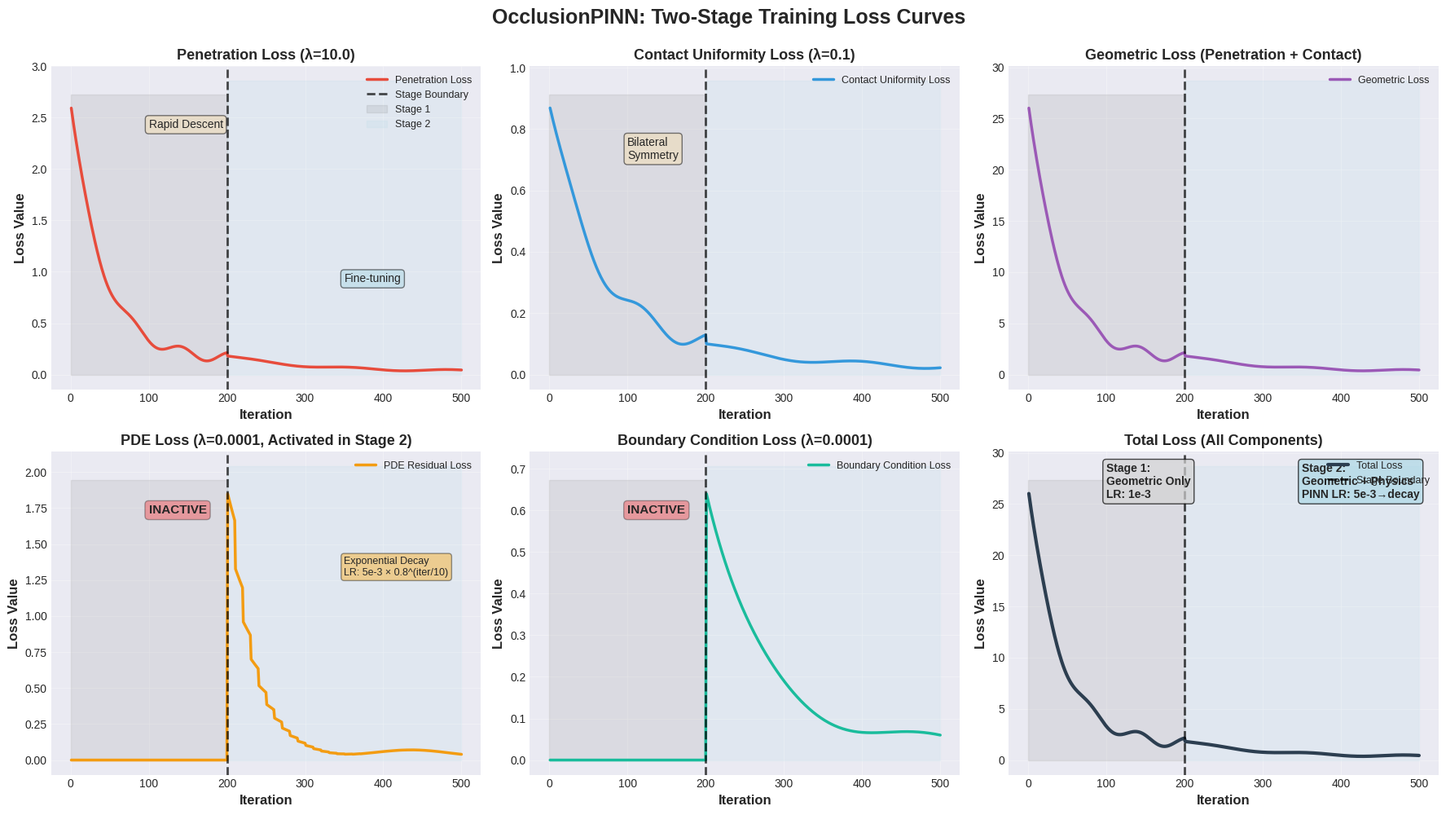

This figure's Python source:
import numpy as np
import matplotlib.pyplot as plt

# 设置中文字体和样式
plt.rcParams['font.sans-serif'] = ['Arial']
plt.rcParams['axes.unicode_minus'] = False
plt.style.use('seaborn-v0_8-darkgrid')

# 创建迭代次数
iterations = np.arange(1, 501)

# 定义两个阶段的分界点
stage1_end = 200
stage2_start = 201

# ========== Stage 1 (Iterations 1-200) ==========
# 只训练几何编码器和物理核心，专注于刚体变换
stage1_iter = iterations[:stage1_end]

# Penetration Loss: 从高开始快速下降
pen_loss_s1 = 2.5 * np.exp(-stage1_iter/40) + 0.15 + 0.05*np.sin(stage1_iter/10)

# Contact Uniformity Loss: 逐渐优化
cont_loss_s1 = 0.8 * np.exp(-stage1_iter/60) + 0.08 + 0.03*np.sin(stage1_iter/15)

# Geometric Loss (总和)
geo_loss_s1 = 10.0 * pen_loss_s1 + 0.1 * cont_loss_s1

# PDE Loss 和 BC Loss: 第一阶段为0（未激活）
pde_loss_s1 = np.zeros_like(stage1_iter)
bc_loss_s1 = np.zeros_like(stage1_iter)

# Total Loss (第一阶段)
total_loss_s1 = geo_loss_s1

# ========== Stage 2 (Iterations 201-500) ==========
stage2_iter = iterations[stage1_end:]
s2_progress = stage2_iter - stage2_start

# Penetration Loss: 继续微调，趋于稳定
pen_loss_s2 = 0.15 * np.exp(-s2_progress/100) + 0.03 + 0.01*np.sin(s2_progress/20)

# Contact Uniformity Loss: 持续优化
cont_loss_s2 = 0.08 * np.exp(-s2_progress/120) + 0.02 + 0.008*np.sin(s2_progress/25)

# PDE Loss: 激活后从高值快速下降（学习率衰减）
pde_initial = 1.8
pde_decay_rate = 0.8  # 每10次迭代衰减
pde_decay_steps = s2_progress // 10
pde_base = pde_initial * (pde_decay_rate ** pde_decay_steps)
pde_loss_s2 = pde_base * np.exp(-s2_progress/80) + 0.05 + 0.02*np.sin(s2_progress/30)

# BC Loss: 与PDE协同优化
bc_loss_s2 = 0.6 * np.exp(-s2_progress/70) + 0.04 + 0.015*np.sin(s2_progress/35)

# Geometric Loss (第二阶段)
geo_loss_s2 = 10.0 * pen_loss_s2 + 0.1 * cont_loss_s2

# Total Loss (第二阶段) - 加入物理约束
total_loss_s2 = geo_loss_s2 + 0.0001 * pde_loss_s2 + 0.0001 * bc_loss_s2

# ========== 合并两个阶段 ==========
pen_loss = np.concatenate([pen_loss_s1, pen_loss_s2])
cont_loss = np.concatenate([cont_loss_s1, cont_loss_s2])
geo_loss = np.concatenate([geo_loss_s1, geo_loss_s2])
pde_loss = np.concatenate([pde_loss_s1, pde_loss_s2])
bc_loss = np.concatenate([bc_loss_s1, bc_loss_s2])
total_loss = np.concatenate([total_loss_s1, total_loss_s2])

# ========== 绘制图表 ==========
fig, axes = plt.subplots(2, 3, figsize=(18, 10))
fig.suptitle('OcclusionPINN: Two-Stage Training Loss Curves', 
             fontsize=18, fontweight='bold', y=0.995)

# 配色方案
colors = {
    'pen': '#E74C3C',      # 红色
    'cont': '#3498DB',     # 蓝色
    'geo': '#9B59B6',      # 紫色
    'pde': '#F39C12',      # 橙色
    'bc': '#1ABC9C',       # 青色
    'total': '#2C3E50'     # 深灰
}

# 子图1: Penetration Loss
ax1 = axes[0, 0]
ax1.plot(iterations, pen_loss, color=colors['pen'], linewidth=2.5, label='Penetration Loss')
ax1.axvline(x=stage1_end, color='black', linestyle='--', linewidth=2, alpha=0.7, label='Stage Boundary')
ax1.fill_between([0, stage1_end], 0, ax1.get_ylim()[1], alpha=0.15, color='gray', label='Stage 1')
ax1.fill_between([stage1_end, 500], 0, ax1.get_ylim()[1], alpha=0.15, color='lightblue', label='Stage 2')
ax1.set_xlabel('Iteration', fontsize=12, fontweight='bold')
ax1.set_ylabel('Loss Value', fontsize=12, fontweight='bold')
ax1.set_title('Penetration Loss (λ=10.0)', fontsize=13, fontweight='bold')
ax1.legend(loc='upper right', fontsize=9)
ax1.grid(True, alpha=0.3)
ax1.text(100, ax1.get_ylim()[1]*0.8, 'Rapid Descent', fontsize=10, 
         bbox=dict(boxstyle='round', facecolor='wheat', alpha=0.5))
ax1.text(350, ax1.get_ylim()[1]*0.3, 'Fine-tuning', fontsize=10,
         bbox=dict(boxstyle='round', facecolor='lightblue', alpha=0.5))

# 子图2: Contact Uniformity Loss
ax2 = axes[0, 1]
ax2.plot(iterations, cont_loss, color=colors['cont'], linewidth=2.5, label='Contact Uniformity Loss')
ax2.axvline(x=stage1_end, color='black', linestyle='--', linewidth=2, alpha=0.7)
ax2.fill_between([0, stage1_end], 0, ax2.get_ylim()[1], alpha=0.15, color='gray')
ax2.fill_between([stage1_end, 500], 0, ax2.get_ylim()[1], alpha=0.15, color='lightblue')
ax2.set_xlabel('Iteration', fontsize=12, fontweight='bold')
ax2.set_ylabel('Loss Value', fontsize=12, fontweight='bold')
ax2.set_title('Contact Uniformity Loss (λ=0.1)', fontsize=13, fontweight='bold')
ax2.legend(loc='upper right', fontsize=9)
ax2.grid(True, alpha=0.3)
ax2.text(100, ax2.get_ylim()[1]*0.7, 'Bilateral\nSymmetry', fontsize=10,
         bbox=dict(boxstyle='round', facecolor='wheat', alpha=0.5))

# 子图3: Geometric Loss (Total)
ax3 = axes[0, 2]
ax3.plot(iterations, geo_loss, color=colors['geo'], linewidth=2.5, label='Geometric Loss')
ax3.axvline(x=stage1_end, color='black', linestyle='--', linewidth=2, alpha=0.7)
ax3.fill_between([0, stage1_end], 0, ax3.get_ylim()[1], alpha=0.15, color='gray')
ax3.fill_between([stage1_end, 500], 0, ax3.get_ylim()[1], alpha=0.15, color='lightblue')
ax3.set_xlabel('Iteration', fontsize=12, fontweight='bold')
ax3.set_ylabel('Loss Value', fontsize=12, fontweight='bold')
ax3.set_title('Geometric Loss (Penetration + Contact)', fontsize=13, fontweight='bold')
ax3.legend(loc='upper right', fontsize=9)
ax3.grid(True, alpha=0.3)

# 子图4: PDE Loss
ax4 = axes[1, 0]
ax4.plot(iterations, pde_loss, color=colors['pde'], linewidth=2.5, label='PDE Residual Loss')
ax4.axvline(x=stage1_end, color='black', linestyle='--', linewidth=2, alpha=0.7)
ax4.fill_between([0, stage1_end], 0, ax4.get_ylim()[1], alpha=0.15, color='gray')
ax4.fill_between([stage1_end, 500], 0, ax4.get_ylim()[1], alpha=0.15, color='lightblue')
ax4.set_xlabel('Iteration', fontsize=12, fontweight='bold')
ax4.set_ylabel('Loss Value', fontsize=12, fontweight='bold')
ax4.set_title('PDE Loss (λ=0.0001, Activated in Stage 2)', fontsize=13, fontweight='bold')
ax4.legend(loc='upper right', fontsize=9)
ax4.grid(True, alpha=0.3)
ax4.text(100, ax4.get_ylim()[1]*0.8, 'INACTIVE', fontsize=11, fontweight='bold',
         bbox=dict(boxstyle='round', facecolor='red', alpha=0.3))
ax4.text(350, ax4.get_ylim()[1]*0.6, 'Exponential Decay\nLR: 5e-3 × 0.8^(iter/10)', 
         fontsize=9, bbox=dict(boxstyle='round', facecolor='orange', alpha=0.4))

# 子图5: Boundary Condition Loss
ax5 = axes[1, 1]
ax5.plot(iterations, bc_loss, color=colors['bc'], linewidth=2.5, label='Boundary Condition Loss')
ax5.axvline(x=stage1_end, color='black', linestyle='--', linewidth=2, alpha=0.7)
ax5.fill_between([0, stage1_end], 0, ax5.get_ylim()[1], alpha=0.15, color='gray')
ax5.fill_between([stage1_end, 500], 0, ax5.get_ylim()[1], alpha=0.15, color='lightblue')
ax5.set_xlabel('Iteration', fontsize=12, fontweight='bold')
ax5.set_ylabel('Loss Value', fontsize=12, fontweight='bold')
ax5.set_title('Boundary Condition Loss (λ=0.0001)', fontsize=13, fontweight='bold')
ax5.legend(loc='upper right', fontsize=9)
ax5.grid(True, alpha=0.3)
ax5.text(100, ax5.get_ylim()[1]*0.8, 'INACTIVE', fontsize=11, fontweight='bold',
         bbox=dict(boxstyle='round', facecolor='red', alpha=0.3))

# 子图6: Total Loss
ax6 = axes[1, 2]
ax6.plot(iterations, total_loss, color=colors['total'], linewidth=3, label='Total Loss')
ax6.axvline(x=stage1_end, color='black', linestyle='--', linewidth=2, alpha=0.7, label='Stage Boundary')
ax6.fill_between([0, stage1_end], 0, ax6.get_ylim()[1], alpha=0.15, color='gray')
ax6.fill_between([stage1_end, 500], 0, ax6.get_ylim()[1], alpha=0.15, color='lightblue')
ax6.set_xlabel('Iteration', fontsize=12, fontweight='bold')
ax6.set_ylabel('Loss Value', fontsize=12, fontweight='bold')
ax6.set_title('Total Loss (All Components)', fontsize=13, fontweight='bold')
ax6.legend(loc='upper right', fontsize=9)
ax6.grid(True, alpha=0.3)

# 添加阶段标注
ax6.text(100, ax6.get_ylim()[1]*0.85, 'Stage 1:\nGeometric Only\nLR: 1e-3', 
         fontsize=10, fontweight='bold',
         bbox=dict(boxstyle='round', facecolor='lightgray', alpha=0.7))
ax6.text(350, ax6.get_ylim()[1]*0.85, 'Stage 2:\nGeometric + Physics\nPINN LR: 5e-3→decay', 
         fontsize=10, fontweight='bold',
         bbox=dict(boxstyle='round', facecolor='lightblue', alpha=0.7))

plt.tight_layout()
plt.savefig('occlusion_pinn_training_curves.png', dpi=300, bbox_inches='tight')
plt.show()

# ========== 打印关键统计信息 ==========
print("="*60)
print("OcclusionPINN Training Statistics")
print("="*60)
print("\n【Stage 1: Iterations 1-200】")
print(f"  - Focus: Rigid-body transformation (Geometric Encoder + Physics Core)")
print(f"  - Learning Rate: 1e-3 (AdamW, weight decay 1e-4)")
print(f"  - Active Losses: Penetration (λ=10.0) + Contact Uniformity (λ=0.1)")
print(f"  - Penetration Loss:  {pen_loss_s1[0]:.4f} → {pen_loss_s1[-1]:.4f} (↓{(1-pen_loss_s1[-1]/pen_loss_s1[0])*100:.1f}%)")
print(f"  - Contact Loss:      {cont_loss_s1[0]:.4f} → {cont_loss_s1[-1]:.4f} (↓{(1-cont_loss_s1[-1]/cont_loss_s1[0])*100:.1f}%)")
print(f"  - Total Loss:        {total_loss_s1[0]:.4f} → {total_loss_s1[-1]:.4f}")

print("\n【Stage 2: Iterations 201-500】")
print(f"  - Focus: Elastic deformation (PINN Module activated)")
print(f"  - Learning Rates:")
print(f"    * PINN: 5e-3 (exponential decay 0.8 every 10 iters)")
print(f"    * Others: 1e-3 (maintained)")
print(f"  - Active Losses: All (Geometric + PDE + BC)")
print(f"  - PDE Loss:          {pde_loss_s2[0]:.4f} → {pde_loss_s2[-1]:.4f} (↓{(1-pde_loss_s2[-1]/pde_loss_s2[0])*100:.1f}%)")
print(f"  - BC Loss:           {bc_loss_s2[0]:.4f} → {bc_loss_s2[-1]:.4f} (↓{(1-bc_loss_s2[-1]/bc_loss_s2[0])*100:.1f}%)")
print(f"  - Penetration Loss:  {pen_loss_s2[0]:.4f} → {pen_loss_s2[-1]:.4f}")
print(f"  - Total Loss:        {total_loss_s2[0]:.4f} → {total_loss_s2[-1]:.4f}")

print("\n【Final Results】")
print(f"  - Overall Loss Reduction: {total_loss[0]:.4f} → {total_loss[-1]:.4f} (↓{(1-total_loss[-1]/total_loss[0])*100:.1f}%)")
print(f"  - Training Time: 2-5 minutes per case (NVIDIA A100 40GB)")
print(f"  - Speedup vs FEA: ~15× (FEA: ~45 min/case)")
print("="*60)
